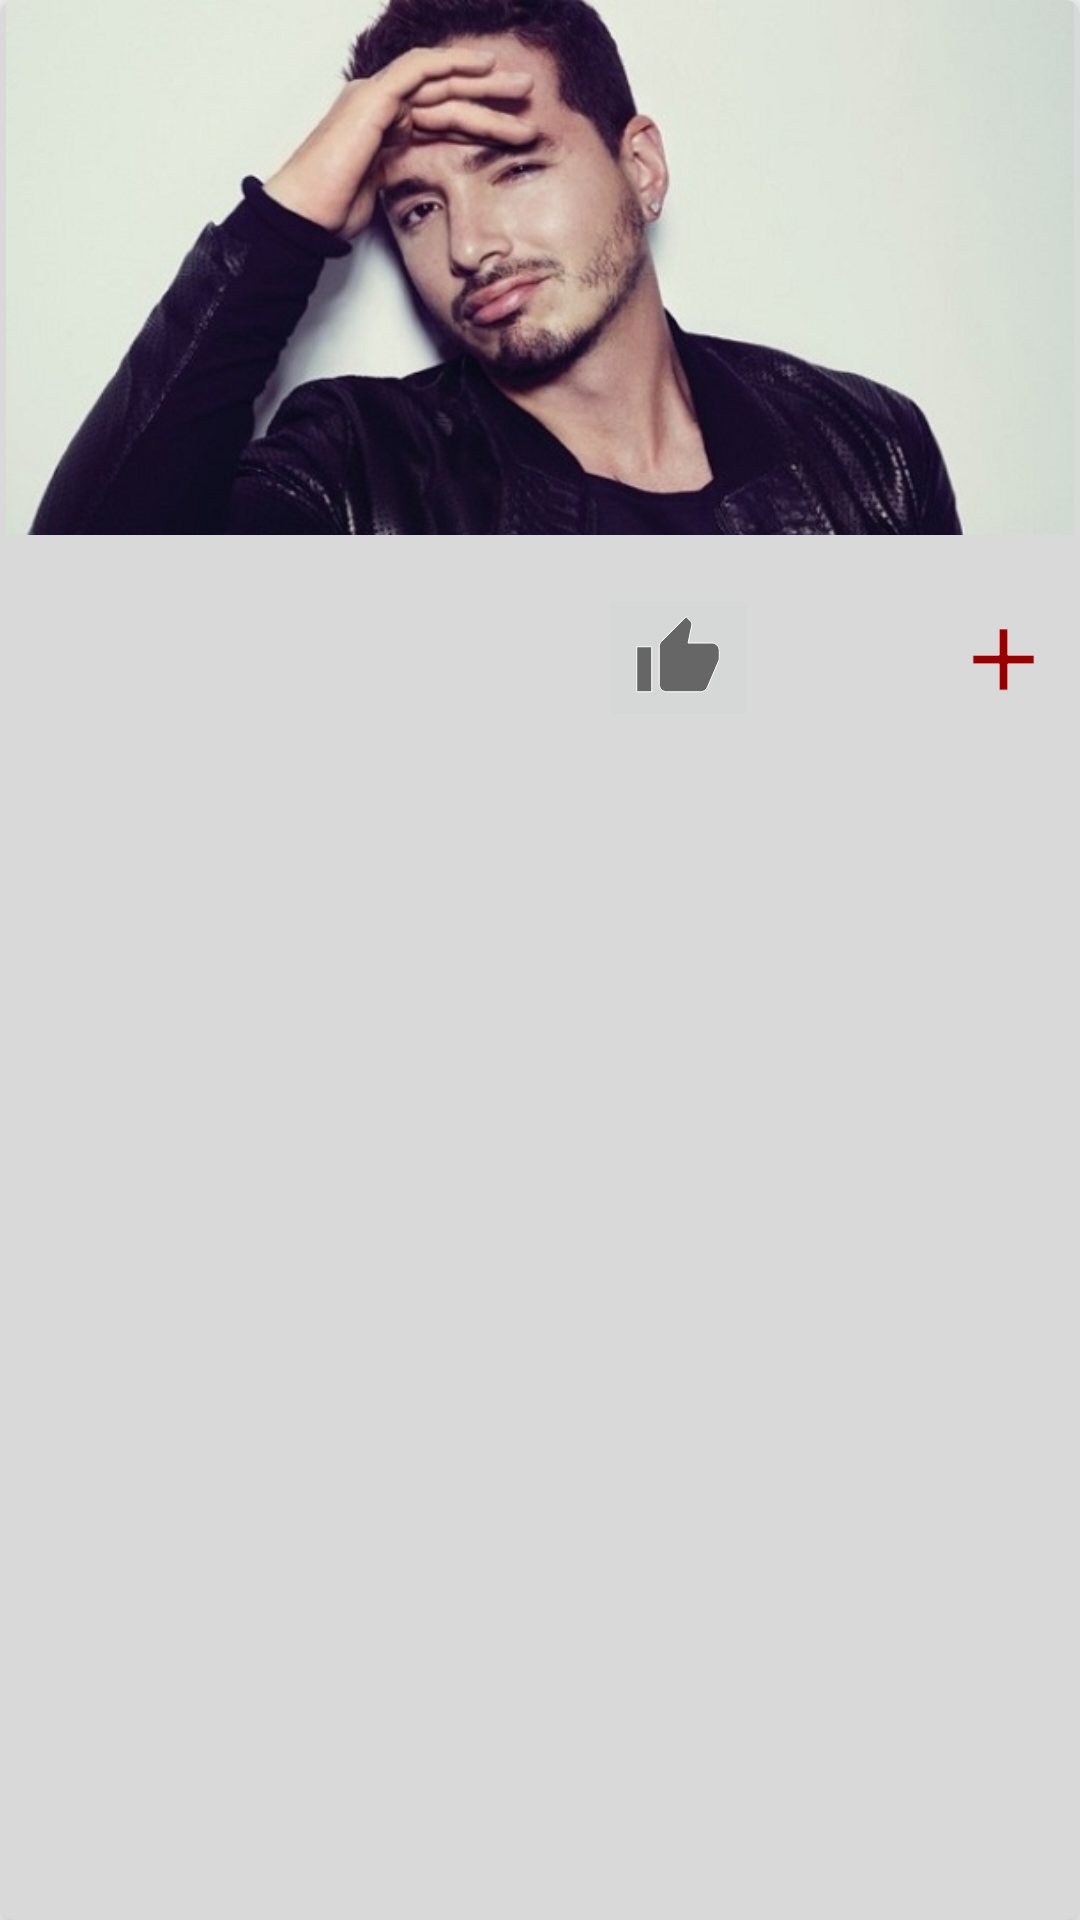

The Android layout XML behind this screen, and the referenced resources:
<!-- AndroidManifest.xml: application theme AppTheme -->
<!-- res/layout/participante_cardview.xml -->
<?xml version="1.0" encoding="utf-8"?>
<android.support.v7.widget.CardView xmlns:android="http://schemas.android.com/apk/res/android"
    xmlns:app="http://schemas.android.com/apk/res-auto"
    android:id="@+id/cardview_participante"
    android:layout_width="match_parent"
    android:layout_height="wrap_content"
    android:layout_margin="6dp"
    android:padding="8dp"
    app:cardBackgroundColor="#D9D9D9"
    app:cardCornerRadius="5dp"
    app:cardElevation="9dp">

    <LinearLayout
        android:layout_width="match_parent"
        android:layout_height="wrap_content"
        android:orientation="vertical">

        <ImageView
            android:id="@+id/imagenParticipante"
            android:layout_width="wrap_content"
            android:layout_height="wrap_content"
            android:layout_marginLeft="2dp"
            android:layout_marginRight="2dp"
            android:adjustViewBounds="true"
            android:scaleType="fitXY"
            android:src="@drawable/balvin" />

        <LinearLayout
            android:id="@+id/linearGroupDetalles"
            android:layout_width="match_parent"
            android:layout_height="wrap_content"
            android:layout_marginTop="8dp"
            android:orientation="horizontal"
            android:padding="8dp">

            <TextView
                android:id="@+id/txtNombre"
                android:layout_width="wrap_content"
                android:layout_height="wrap_content"
                android:layout_marginTop="10dp"
                android:layout_weight="0.6"
                android:textAppearance="?android:attr/textAppearanceLarge"
                android:textColor="@color/vinotinto"
                android:textSize="20dp"
                android:textStyle="bold" />

            <ImageButton
                android:id="@+id/imageVotar"
                android:layout_width="wrap_content"
                android:layout_height="wrap_content"
                android:onClick="votarParticipante"
                android:src="@drawable/ic_votacion" />

            <TextView
                android:id="@+id/txtNumVotacion"
                android:layout_width="wrap_content"
                android:layout_height="wrap_content"
                android:layout_marginTop="10dp"
                android:layout_weight="0.2"
                android:textColor="#FF0000"
                android:textSize="22dp" />

            <ImageButton
                android:id="@+id/imagenExpandir"
                android:layout_width="wrap_content"
                android:layout_height="wrap_content"
                android:layout_marginTop="8dp"
                android:background="@android:color/transparent"
                android:contentDescription="@string/detalles"
                android:src="@drawable/ic_detalles" />

        </LinearLayout>

        
        <LinearLayout
            android:id="@+id/linearDescripcion"
            android:layout_width="match_parent"
            android:layout_height="wrap_content"
            android:background="@color/colorGris"
            android:orientation="vertical"
            android:paddingLeft="8dp"
            android:visibility="gone">

            <LinearLayout
                android:layout_width="match_parent"
                android:layout_height="wrap_content"
                android:orientation="horizontal">

                <TextView
                    android:layout_width="wrap_content"
                    android:layout_height="wrap_content"
                    android:layout_marginRight="10dp"
                    android:text="Edad:"
                    android:textColor="@color/vinotinto"
                    android:textSize="15dp" />

                <TextView
                    android:id="@+id/edad"
                    android:layout_width="wrap_content"
                    android:layout_height="wrap_content"
                    android:layout_margin="2dp"
                    android:textColor="#000000"
                    android:textSize="16sp" />
            </LinearLayout>

            <LinearLayout
                android:layout_width="match_parent"
                android:layout_height="wrap_content"
                android:orientation="horizontal"
                android:weightSum="1">

                <TextView
                    android:layout_width="wrap_content"
                    android:layout_height="wrap_content"
                    android:layout_margin="2dp"
                    android:layout_weight="0.1"
                    android:text="@string/nombre_entrenador"
                    android:textColor="@color/vinotinto"
                    android:textSize="16sp" />

                <TextView
                    android:id="@+id/nombreEntrenador"
                    android:layout_width="wrap_content"
                    android:layout_height="wrap_content"
                    android:layout_margin="2dp"
                    android:layout_weight="0.5"
                    android:textColor="#000000"
                    android:textSize="16sp" />
            </LinearLayout>

            <LinearLayout
                android:layout_width="match_parent"
                android:layout_height="wrap_content"
                android:layout_weight="1">

                <TextView
                    android:layout_width="wrap_content"
                    android:layout_height="wrap_content"
                    android:layout_weight="0.1"
                    android:text="Relacion con la Universidad:"
                    android:textColor="@color/vinotinto"
                    android:textSize="16dp" />

                <TextView
                    android:id="@+id/relacionUniversidad"
                    android:layout_width="wrap_content"
                    android:layout_height="wrap_content"
                    android:layout_margin="2dp"
                    android:layout_weight="0.7"
                    android:textColor="#000000"
                    android:textSize="16sp" />

            </LinearLayout>

            <LinearLayout
                android:layout_width="match_parent"
                android:layout_height="wrap_content">

                <TextView
                    android:layout_width="wrap_content"
                    android:layout_height="wrap_content"
                    android:text="Estado: "
                    android:textSize="16dp"
                    android:textColor="@color/vinotinto"
                    android:layout_marginRight="10dp"/>

                <TextView
                    android:id="@+id/estado"
                    android:layout_width="wrap_content"
                    android:layout_height="wrap_content"
                    android:layout_margin="2dp"
                    android:textColor="#000000"
                    android:textSize="16sp" />
            </LinearLayout>

            <TextView
                android:id="@+id/descripcion"
                android:layout_width="wrap_content"
                android:layout_height="wrap_content"
                android:layout_margin="2dp"
                android:textColor="@color/vinotinto"
                android:textSize="16sp" />

            <Button
                android:id="@+id/boton_url"
                android:layout_width="100dp"
                android:layout_height="wrap_content"
                android:layout_gravity="center_horizontal"
                android:layout_weight="1"
                android:backgroundTint="@color/colorAccent"
                android:text="@string/btnVideo"
                android:textColor="@android:color/white" />
        </LinearLayout>
    </LinearLayout>
</android.support.v7.widget.CardView>
<!-- resources referenced by this layout -->
<resources>
  <color name="colorAccent">#8C1717</color>
  <color name="colorGris">#D9D9D9</color>
  <color name="vinotinto">#980000</color>
  <!-- drawable balvin: jpg bitmap (drawable, 40165 bytes) -->
  <!-- drawable ic_detalles (drawable) -->
  <vector xmlns:android="http://schemas.android.com/apk/res/android"
          android:width="35dp"
          android:height="35dp"
          android:viewportWidth="24.0"
          android:viewportHeight="24.0">
      <path
          android:strokeColor="#D9D9D9"
          android:fillColor="@color/vinotinto"
          android:pathData="M19,13h-6v6h-2v-6H5v-2h6V5h2v6h6v2z"/>
  </vector>
  <!-- drawable ic_votacion (drawable) -->
  <vector xmlns:android="http://schemas.android.com/apk/res/android"
          android:width="30dp"
          android:height="30dp"
          android:viewportWidth="24.0"
          android:viewportHeight="24.0">
      <path
          android:strokeColor="#ffffff"
          android:fillColor="#666666"
          android:pathData="M1,21h4L5,9L1,9v12zM23,10c0,-1.1 -0.9,-2 -2,-2h-6.31l0.95,-4.57 0.03,-0.32c0,-0.41 -0.17,-0.79 -0.44,-1.06L14.17,1 7.59,7.59C7.22,7.95 7,8.45 7,9v10c0,1.1 0.9,2 2,2h9c0.83,0 1.54,-0.5 1.84,-1.22l3.02,-7.05c0.09,-0.23 0.14,-0.47 0.14,-0.73v-1.91l-0.01,-0.01L23,10z"/>
  </vector>
  <string name="btnVideo">Ver Video</string>
  <string name="detalles">Detalles</string>
  <string name="nombre_entrenador">Entrenador:</string>
  <style name="AppTheme" parent="Theme.AppCompat.Light.NoActionBar">
          
          <item name="colorPrimary">@color/colorPrimary</item>
          <item name="colorPrimaryDark">@color/colorPrimaryDark</item>
          <item name="colorAccent">@color/colorAccent</item>
         </style>
  <color name="colorPrimary">#A62A2A</color>
  <color name="colorPrimaryDark">#8E2323</color>
</resources>
